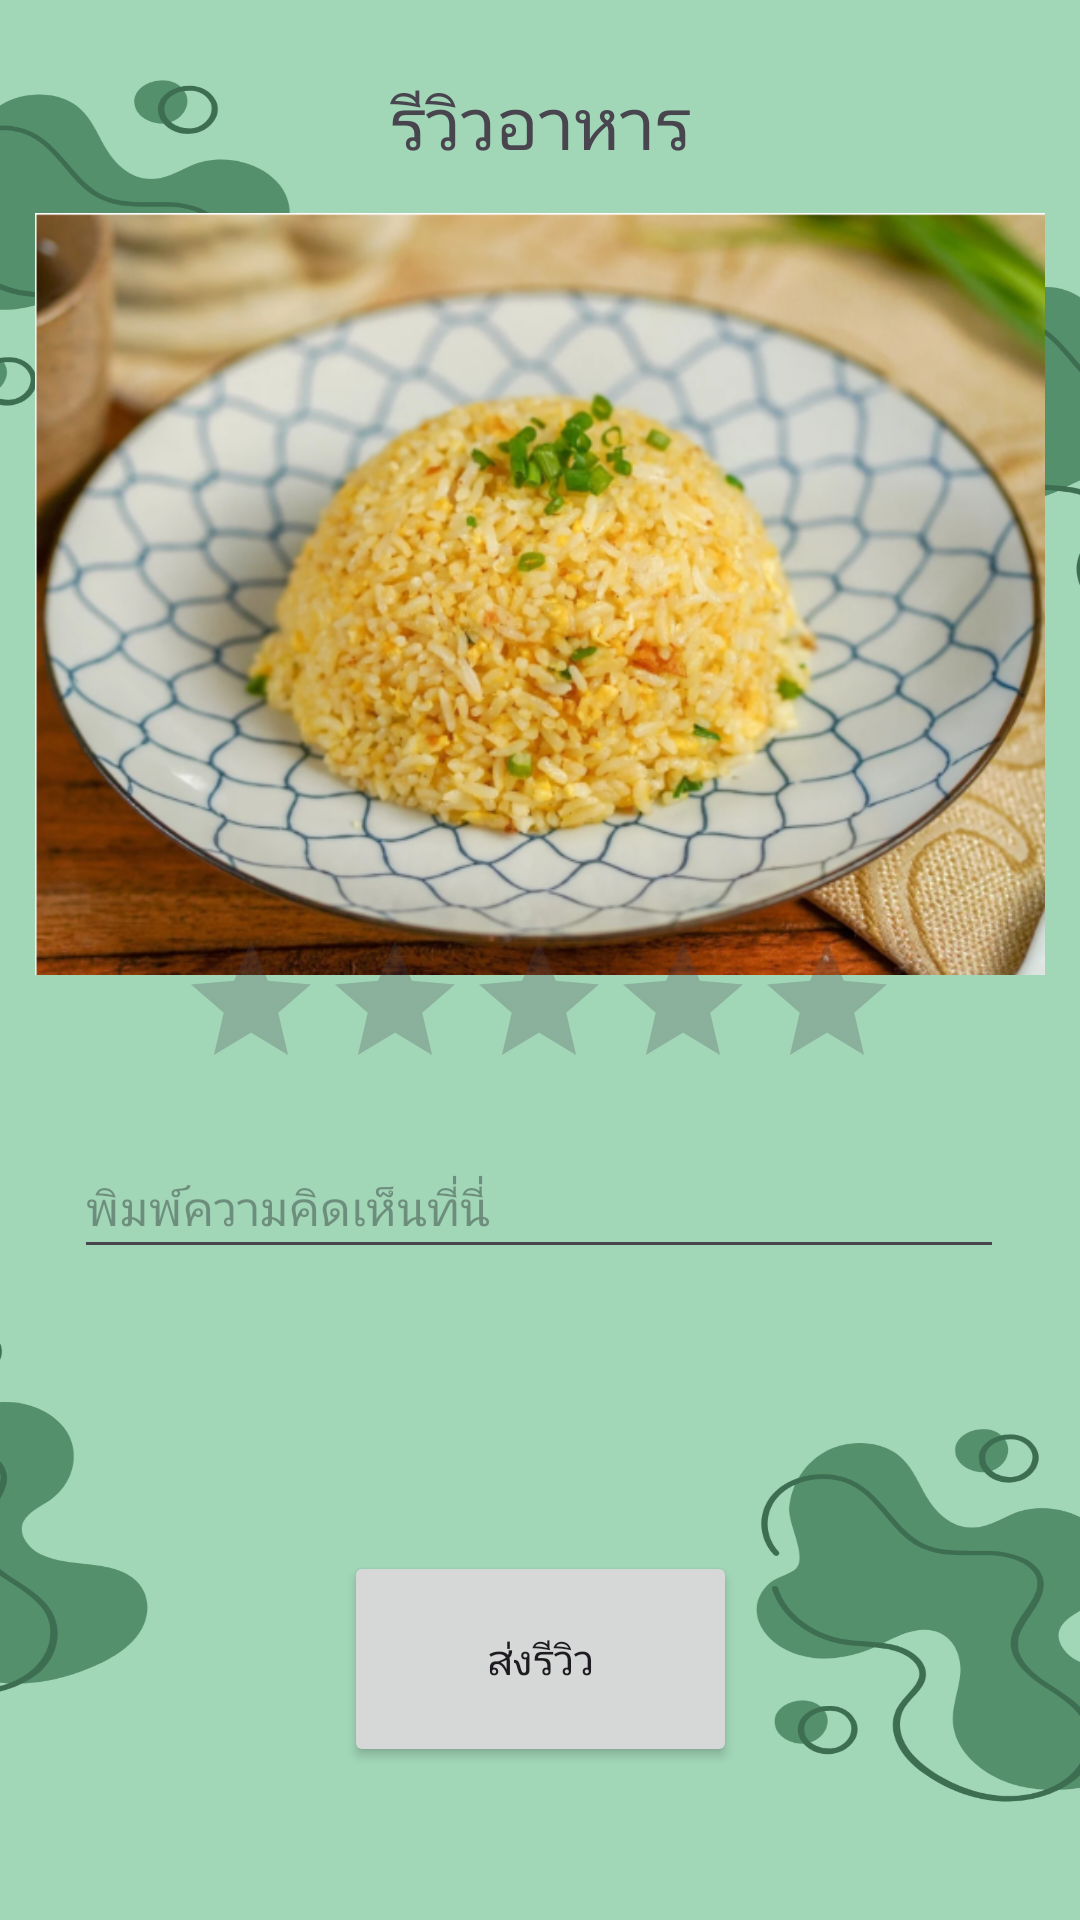

Android layout source for this screen:
<!-- AndroidManifest.xml: application theme Theme.FoodPSRU -->
<!-- res/layout/activity_review2.xml -->
<?xml version="1.0" encoding="utf-8"?>
<androidx.constraintlayout.widget.ConstraintLayout xmlns:android="http://schemas.android.com/apk/res/android"
    xmlns:app="http://schemas.android.com/apk/res-auto"
    xmlns:tools="http://schemas.android.com/tools"
    android:layout_width="match_parent"
    android:background="@drawable/home17"
    android:layout_height="match_parent"
    tools:context=".ReviewsActivity">

    <ImageView
        android:id="@+id/imageView"
        android:layout_width="596dp"
        android:layout_height="254dp"
        app:layout_constraintBottom_toBottomOf="parent"
        app:layout_constraintEnd_toEndOf="parent"
        app:layout_constraintHorizontal_bias="0.502"
        app:layout_constraintStart_toStartOf="parent"
        app:layout_constraintTop_toTopOf="parent"
        app:layout_constraintVertical_bias="0.184"
        app:srcCompat="@drawable/food2" />

    <TextView
        android:id="@+id/reviewsTitle2"
        android:layout_width="wrap_content"
        android:layout_height="wrap_content"
        android:text="รีวิวอาหาร"
        android:textSize="24sp"
        app:layout_constraintBottom_toBottomOf="parent"
        app:layout_constraintEnd_toEndOf="parent"
        app:layout_constraintStart_toStartOf="parent"
        app:layout_constraintTop_toTopOf="parent"
        app:layout_constraintVertical_bias="0.04" />

    <EditText
        android:id="@+id/editTextInput2"
        android:layout_width="310dp"
        android:layout_height="44dp"
        android:hint="พิมพ์ความคิดเห็นที่นี่"
        android:textSize="16dp"
        app:layout_constraintBottom_toBottomOf="parent"
        app:layout_constraintEnd_toEndOf="parent"
        app:layout_constraintHorizontal_bias="0.495"
        app:layout_constraintStart_toStartOf="parent"
        app:layout_constraintTop_toTopOf="parent"
        app:layout_constraintVertical_bias="0.636" />

    <RatingBar
        android:id="@+id/ratingBar2"
        android:layout_width="wrap_content"
        android:layout_height="wrap_content"
        android:numStars="5"
        android:rating="0"
        android:stepSize="1"
        app:layout_constraintBottom_toBottomOf="parent"
        app:layout_constraintEnd_toEndOf="parent"
        app:layout_constraintHorizontal_bias="0.497"
        app:layout_constraintStart_toStartOf="parent"
        app:layout_constraintTop_toTopOf="parent"
        app:layout_constraintVertical_bias="0.531" />

    <Button
        android:id="@+id/buttonSubmit2"
        android:layout_width="131dp"
        android:layout_height="72dp"
        android:text="ส่งรีวิว"
        app:layout_constraintBottom_toBottomOf="parent"
        app:layout_constraintEnd_toEndOf="parent"
        app:layout_constraintStart_toStartOf="parent"
        app:layout_constraintTop_toTopOf="parent"
        app:layout_constraintVertical_bias="0.91" />
</androidx.constraintlayout.widget.ConstraintLayout>
<!-- resources referenced by this layout -->
<resources>
  <!-- drawable food2: png bitmap (drawable, 480040 bytes) -->
  <!-- drawable home17: png bitmap (drawable, 123691 bytes) -->
  <style name="Theme.FoodPSRU" parent="Base.Theme.FoodPSRU" />
  <style name="Base.Theme.FoodPSRU" parent="Theme.Material3.DayNight.NoActionBar">
          <item name="colorPrimaryDark">@color/my_dark_on_primary</item>
      </style>
  <color name="my_dark_on_primary">#FFFFFF</color>
</resources>
